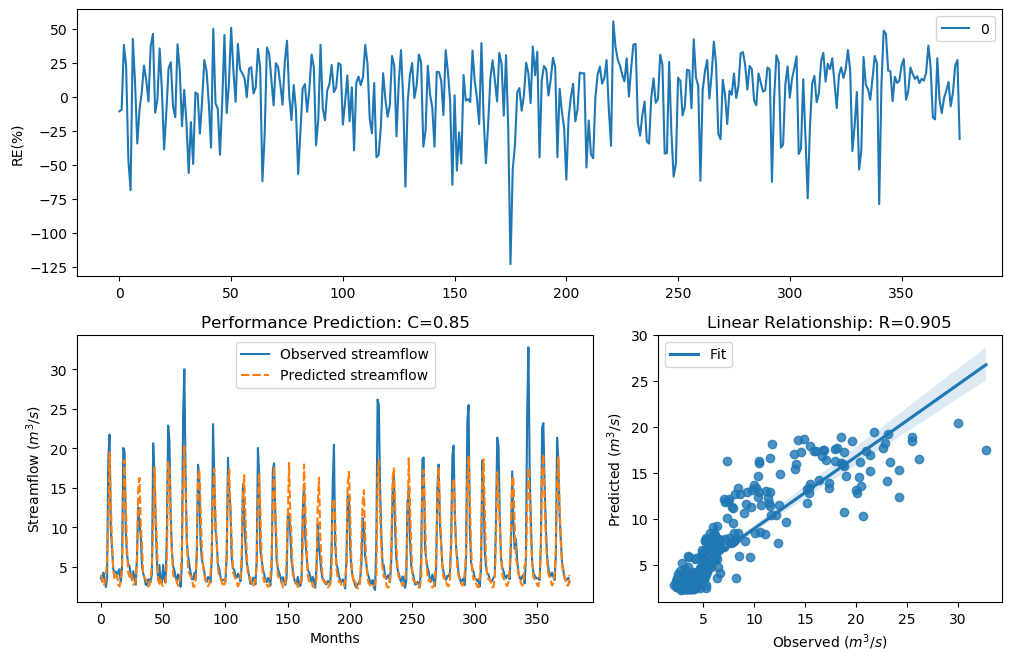

The data file committed next to this chart (first rows):
y_true, y_pred, y_true_scaled, y_pred_scaled
3.63, 4.013, -0.29, -0.1747
3.21, 3.512, -0.4343, -0.3285
4.29, 2.645, -0.09927, -0.6682
3.67, 2.833, -0.2773, -0.5843
2.46, 3.597, -0.758, -0.3007
3.54, 5.97, -0.3192, 0.261
18.82, 10.78, 1.354, 0.8526
21.76, 19.5, 1.476, 1.384
9.83, 13.2, 0.7643, 1.04
7.16, 7.827, 0.4499, 0.5402
4.67, 4.504, -0.004613, -0.04479
4.44, 3.413, -0.06076, -0.3618
4.4, 3.851, -0.07088, -0.2218
3.83, 3.959, -0.2281, -0.1902
4.42, 2.766, -0.0658, -0.6132
4.72, 2.532, 0.007159, -0.7222
3.03, 3.382, -0.5031, -0.3725
4.87, 4.974, 0.04161, 0.06485
20.07, 12.9, 1.408, 1.02
19.62, 18.56, 1.389, 1.341
9.33, 12.94, 0.7138, 1.022
6.56, 7.273, 0.3597, 0.4659
5.37, 4.225, 0.1479, -0.1163
5.07, 3.775, 0.08563, -0.2447
4.02, 4.306, -0.1728, -0.09514
3.34, 3.837, -0.3873, -0.2259
4.47, 2.738, -0.05324, -0.6259
3.61, 2.885, -0.2964, -0.5621
2.75, 3.343, -0.6205, -0.3862
6.28, 5.953, 0.3143, 0.258
12.55, 14.93, 0.9944, 1.152
10.44, 16.28, 0.822, 1.228
9.01, 10.68, 0.6798, 0.8435
5.12, 7.646, 0.09631, 0.5166
4.16, 4.024, -0.134, -0.1717
3.72, 3.64, -0.2617, -0.2869
2.73, 3.465, -0.6294, -0.3441
2.73, 2.819, -0.6294, -0.5902
3.43, 2.501, -0.3561, -0.7375
3.4, 2.745, -0.3664, -0.6225
3.1, 3.241, -0.4758, -0.4228
4.17, 5.727, -0.1312, 0.2169
20.66, 10.31, 1.432, 0.8104
16.78, 17.58, 1.255, 1.295
10.67, 11.59, 0.8427, 0.9203
5.59, 7.97, 0.1911, 0.5583
3.31, 3.435, -0.398, -0.3545
5.26, 2.863, 0.1256, -0.5714
3.05, 3.413, -0.4952, -0.362
3.04, 2.75, -0.4992, -0.6207
5.26, 2.578, 0.1256, -0.6997
3.41, 2.74, -0.3629, -0.6248
3.07, 3.181, -0.4874, -0.4449
9.62, 5.864, 0.7435, 0.242
22.89, 18.27, 1.518, 1.328
21.04, 17.39, 1.448, 1.286
12.14, 10.48, 0.9637, 0.8256
7, 7.015, 0.4268, 0.4289
5.08, 4.023, 0.08777, -0.1719
4.58, 3.579, -0.02618, -0.3064
... 317 more rows
